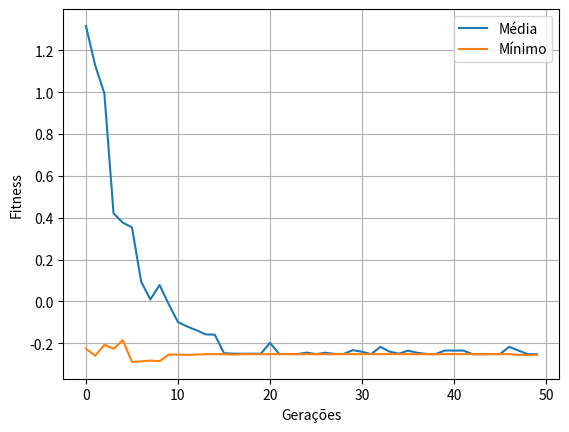

Reproduce this figure in Python.
#https://github.com/MorvanZhou/Evolutionary-Algorithm


import numpy as np
import matplotlib.pyplot as plt
import math 
BITS = 16            #tamanho do cromossomo 
POPULAÇÃO = 30           # tamanho da população
TAXA_CROSS = 0.8         # probabilidade de crossover
TAXA_MUTAÇÃO = 0.003   #probabilidade de mutação
N_GENERAÇÕES = 50
X_LIMITES = [-2,2]         #limites de x


def F(x): return -(x**2-0.3*np.cos(10*x*math.pi))    #máximo da função


# encontra as fitness diferentes de zero para seleção
def get_fitness(pred): return pred + 1e-3 - np.min(pred)


# conversão binário para decimal normalizado no limite de X
def codificação(pop): return pop.dot(2 ** np.arange(BITS)[::-1]) / float(2**BITS-1) * X_LIMITES[1]


def seleção(pop, fitness):    # SELEÇÃO
    idx = np.random.choice(np.arange(POPULAÇÃO), size=POPULAÇÃO, replace=True,
                           p=fitness/fitness.sum())
    return pop[idx]


def crossover(pai, pop):     #CROSSOVER
    if np.random.rand() < TAXA_CROSS:
        i_ = np.random.randint(0, POPULAÇÃO, size=1)                             # seleciona outro indivíduo da população
        cross_points = np.random.randint(0, 2, size=BITS).astype(np.bool)   # pontos do crossover
        pai[cross_points] = pop[i_, cross_points]                            # produz 1 filho
    return pai


def mutação(filho): # inversão de 1 bit
    for point in range(BITS):
        if np.random.rand() < TAXA_MUTAÇÃO:
            filho[point] = 1 if filho[point] == 0 else 0
    return filho


pop = np.random.randint(2, size=(POPULAÇÃO, BITS))   #População inicial

i = 0
menor = np.zeros([N_GENERAÇÕES])
media = np.zeros([N_GENERAÇÕES])

for _ in range(N_GENERAÇÕES):

    F_values = F(codificação(pop))
    fitness = get_fitness(F_values)
    pop = seleção(pop, fitness)
    pop_copy = pop.copy()
    for pai in pop:
        filho = crossover(pai, pop_copy)
        filho = mutação(filho)
        pai[:] = filho       # pai é substituído por seu filho
    menor[i] = -np.max(F_values)
    media[i] = -np.mean(F_values)
    i = i + 1
    
plt.plot(media, label='Média') 
plt.plot(menor, label='Mínimo')
plt.legend()   
plt.xlabel('Gerações')
plt.ylabel('Fitness')
plt.grid()

print ('Média:', -np.mean(F_values))
print ('Menor:', -np.max(F_values))